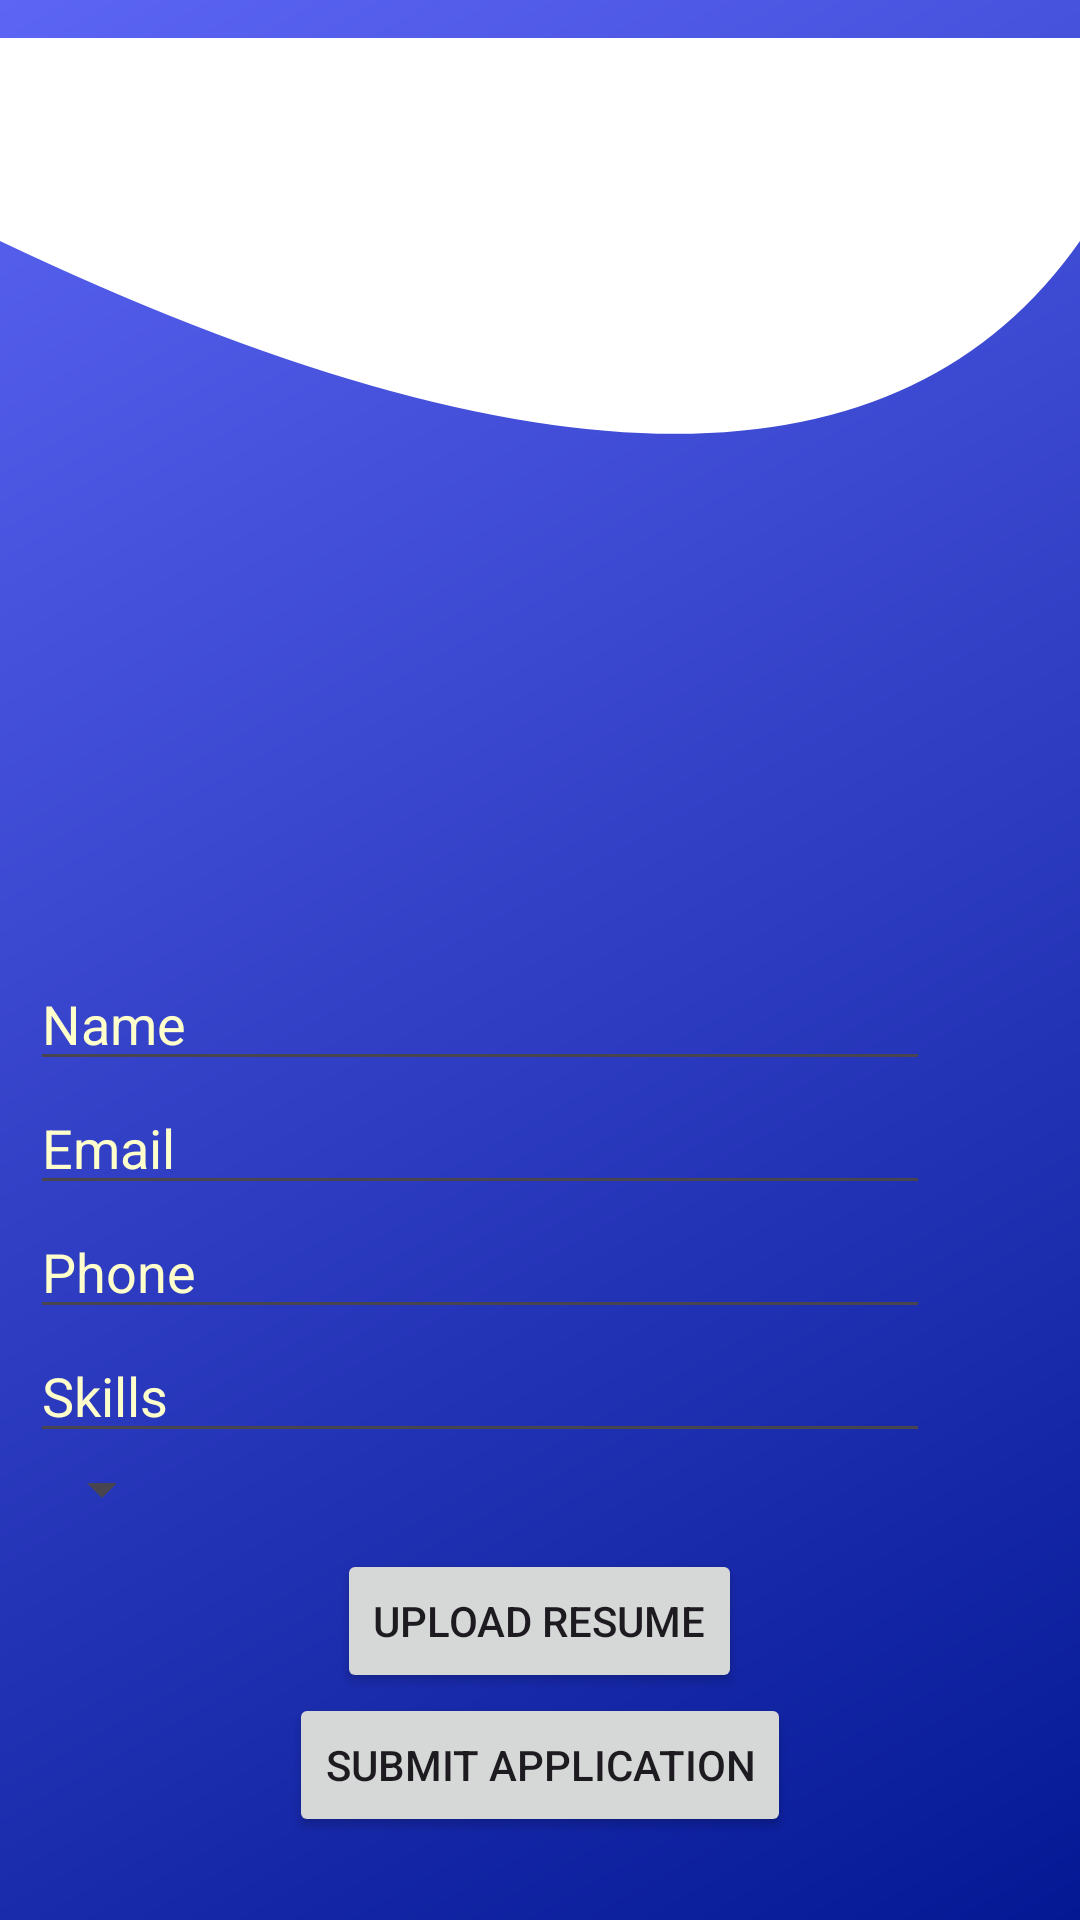

Reconstruct the res/layout file that produces this screen, plus the resources it refers to.
<!-- AndroidManifest.xml: application theme Theme.AuthRSF -->
<!-- res/layout/activity_apply_fragment.xml -->
<?xml version="1.0" encoding="utf-8"?>
<ScrollView xmlns:android="http://schemas.android.com/apk/res/android"
    android:layout_width="match_parent"
    android:layout_height="match_parent"
    android:background="@drawable/bg_main">

    <LinearLayout
        android:orientation="vertical"
        android:layout_width="match_parent"
        android:layout_height="wrap_content"
        android:layout_marginTop="0dp">

        <ImageView
            android:layout_width="wrap_content"
            android:layout_height="wrap_content"
            android:src="@drawable/top_notch"
            android:layout_marginTop="-20dp"/>

        <TextView
            android:layout_width="wrap_content"
            android:layout_height="wrap_content"
            android:id="@+id/textTitle"
            android:layout_gravity="center"
            android:textColorHint="@color/black"
            android:textColor="@color/black"
            android:textSize="30sp"
            android:textStyle="bold" />

        <TextView
            android:layout_width="wrap_content"
            android:layout_height="wrap_content"
            android:textColorHint="@color/black"
            android:textColor="@color/black"
            android:textSize="20sp"
            android:layout_gravity="center"
            android:id="@+id/textLocation" />

        <TextView
            android:layout_width="wrap_content"
            android:layout_height="wrap_content"
            android:layout_gravity="center"
            android:textColorHint="@color/black"
            android:textColor="@color/black"
            android:id="@+id/textDuration"
            android:textSize="20sp"
            android:layout_marginBottom="12dp" />

        <TextView
            android:layout_width="wrap_content"
            android:layout_height="wrap_content"
            android:textColorHint="@color/black"
            android:textColor="@color/paleYellow"
            android:layout_marginLeft="10dp"
            android:textSize="15sp"
            android:id="@+id/textDescription"
            android:layout_marginBottom="12dp" />

        <EditText
            android:layout_width="300dp"
            android:layout_height="wrap_content"
            android:textColorHint="@color/paleYellow"
            android:textColor="@color/paleYellow"
            android:layout_marginLeft="10dp"
            android:id="@+id/editName"
            android:hint="Name" />

        <EditText
            android:layout_width="300dp"
            android:layout_height="wrap_content"
            android:layout_marginLeft="10dp"
            android:textColorHint="@color/paleYellow"
            android:textColor="@color/paleYellow"
            android:id="@+id/editEmail"
            android:hint="Email" />

        <EditText
            android:layout_width="300dp"
            android:layout_height="wrap_content"
            android:id="@+id/editPhone"
            android:layout_marginLeft="10dp"
            android:textColorHint="@color/paleYellow"
            android:textColor="@color/paleYellow"
            android:hint="Phone" />

        <EditText
            android:layout_width="300dp"
            android:layout_height="wrap_content"
            android:id="@+id/editSkills"
            android:layout_marginLeft="10dp"
            android:textColorHint="@color/paleYellow"
            android:textColor="@color/paleYellow"
            android:hint="Skills" />

        <Spinner
            android:layout_width="wrap_content"
            android:layout_height="wrap_content"
            android:id="@+id/areaSpinner"
            android:layout_marginLeft="10dp"
            android:layout_marginBottom="8dp" />

        <Button
            android:layout_width="wrap_content"
            android:layout_height="wrap_content"
            android:layout_gravity="center"
            android:id="@+id/buttonUploadResume"
            android:text="Upload Resume" />


        <Button
            android:layout_width="wrap_content"
            android:layout_height="wrap_content"
            android:layout_gravity="center"
            android:id="@+id/buttonSubmit"
            android:text="Submit Application" />

    </LinearLayout>
</ScrollView>
<!-- resources referenced by this layout -->
<resources>
  <color name="black">#FF000000</color>
  <color name="paleYellow">#FFFFCC</color>
  <!-- drawable bg_main (drawable) -->
  <?xml version="1.0" encoding="utf-8"?>
  <shape xmlns:android="http://schemas.android.com/apk/res/android">
  
      <gradient
          android:startColor="#041894"
          android:endColor="#5C65F4"
          android:angle="135"/>
  </shape>
  <!-- drawable top_notch (drawable) -->
  <?xml version="1.0" encoding="utf-8"?>
  <vector xmlns:android="http://schemas.android.com/apk/res/android"
      android:width="532dp"
      android:height="200dp"
      android:viewportWidth="400"
      android:viewportHeight="200">
      <path
          android:fillColor="#FFFFFF"
          android:pathData="M0,0 L1000,0 L400,100 Q300,290 0,100 Z"/>
  </vector>
  <style name="Theme.AuthRSF" parent="Base.Theme.AuthRSF" />
  <style name="Base.Theme.AuthRSF" parent="Theme.Material3.DayNight.NoActionBar">
          
          
      </style>
</resources>
